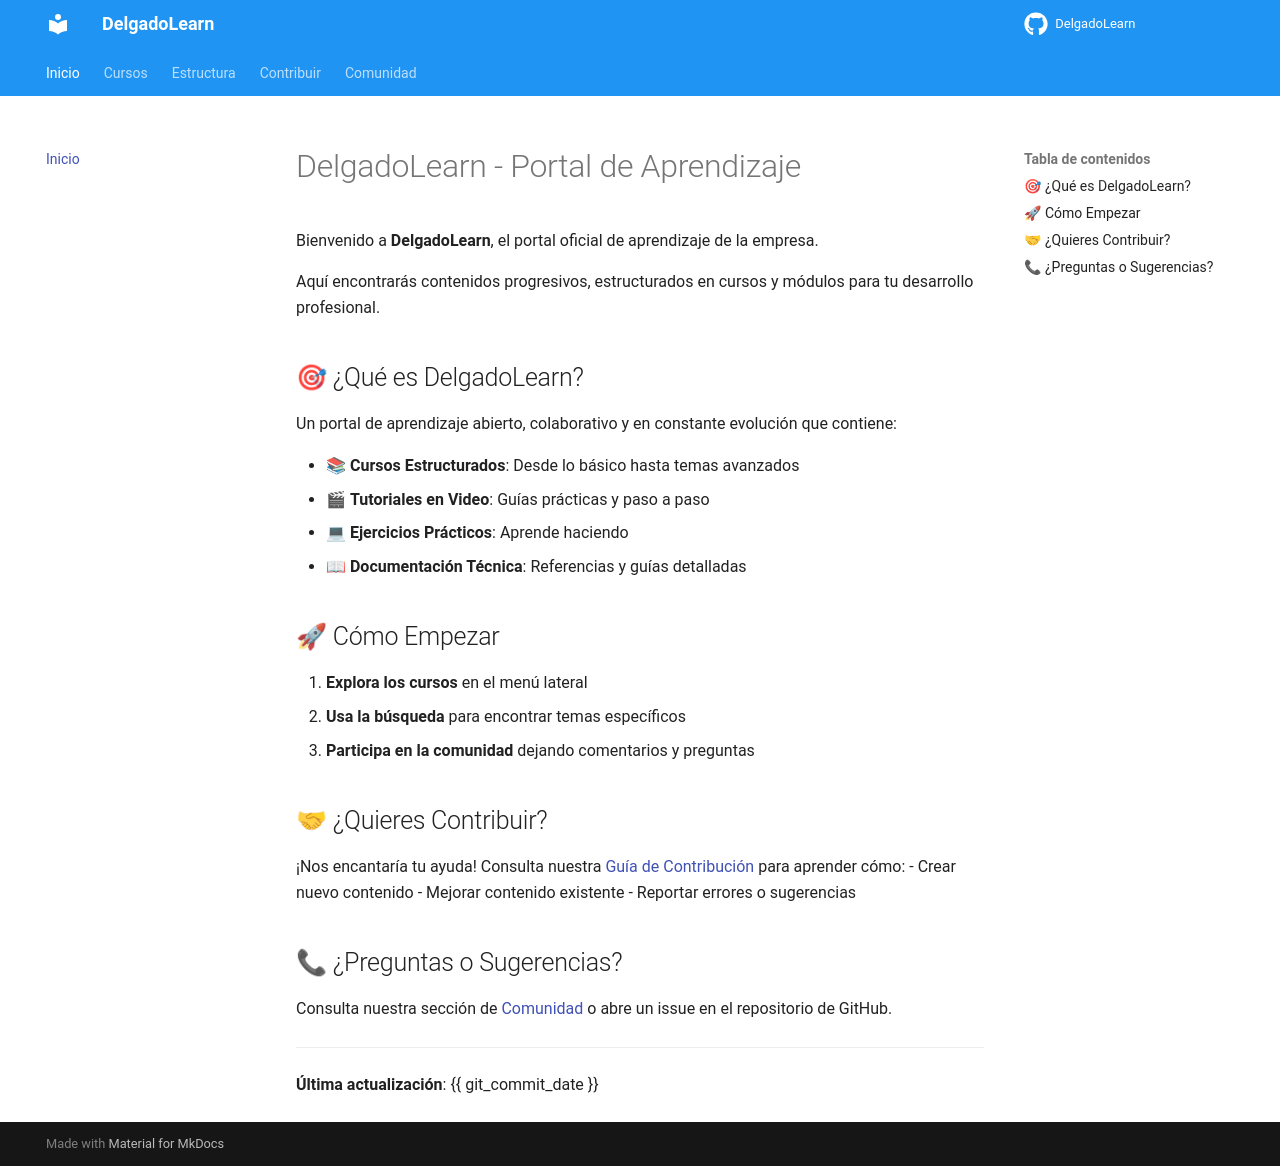

repository: eloydelgado/DelgadoLearn · page: index.html · generator: mkdocs

# DelgadoLearn - Portal de Aprendizaje

Bienvenido a **DelgadoLearn**, el portal oficial de aprendizaje de la empresa. 

Aquí encontrarás contenidos progresivos, estructurados en cursos y módulos para tu desarrollo profesional.

## 🎯 ¿Qué es DelgadoLearn?

Un portal de aprendizaje abierto, colaborativo y en constante evolución que contiene:

- 📚 **Cursos Estructurados**: Desde lo básico hasta temas avanzados
- 🎬 **Tutoriales en Video**: Guías prácticas y paso a paso
- 💻 **Ejercicios Prácticos**: Aprende haciendo
- 📖 **Documentación Técnica**: Referencias y guías detalladas

## 🚀 Cómo Empezar

1. **Explora los cursos** en el menú lateral
2. **Usa la búsqueda** para encontrar temas específicos
3. **Participa en la comunidad** dejando comentarios y preguntas

## 🤝 ¿Quieres Contribuir?

¡Nos encantaría tu ayuda! Consulta nuestra [Guía de Contribución](contributing.md) para aprender cómo:
- Crear nuevo contenido
- Mejorar contenido existente
- Reportar errores o sugerencias

## 📞 ¿Preguntas o Sugerencias?

Consulta nuestra sección de [Comunidad](comunidad.md) o abre un issue en el repositorio de GitHub.

---

**Última actualización**: {{ git_commit_date }}
